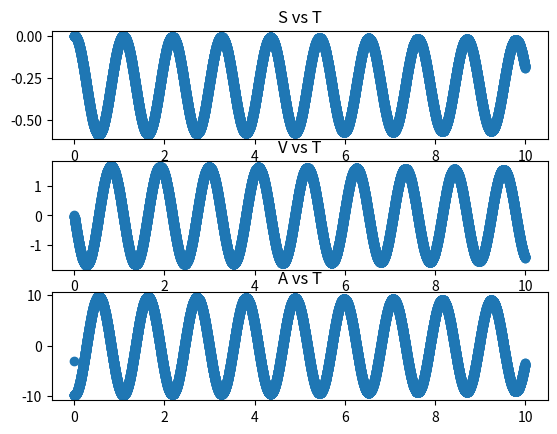

Write the Python code that produced this figure.
import numpy as np
import matplotlib.pyplot as plt
import matplotlib.animation as ani
from time import sleep, time

dt = 0.001
T = 10
k = 10
g = 9.81
m = 0.3

X = np.zeros([int(T / dt)])
V = np.zeros([int(T / dt)])
A = np.zeros([int(T / dt)])

X[0] = 0
V[0] = 0
A[0] = - m * g
for n in range(1, int(T / dt)):
    X[n] = X[n - 1] + V[n - 1] * dt + 0.5 * A[n - 1] * dt ** 2
    Tens = - k * X[n]
    W = m * g
    F = Tens - W
    A[n] = F / m
    V[n] = V[n-1] + A[n] * dt

figure, axis = plt.subplots(3, 1)
axis[0].scatter(np.linspace(0, T, int(T / dt)), X)
axis[0].set_title("S vs T")

axis[1].scatter(np.linspace(0, T, int(T / dt)), V)
axis[1].set_title("V vs T")

axis[2].scatter(np.linspace(0, T, int(T / dt)), A)
axis[2].set_title("A vs T")

plt.show()
